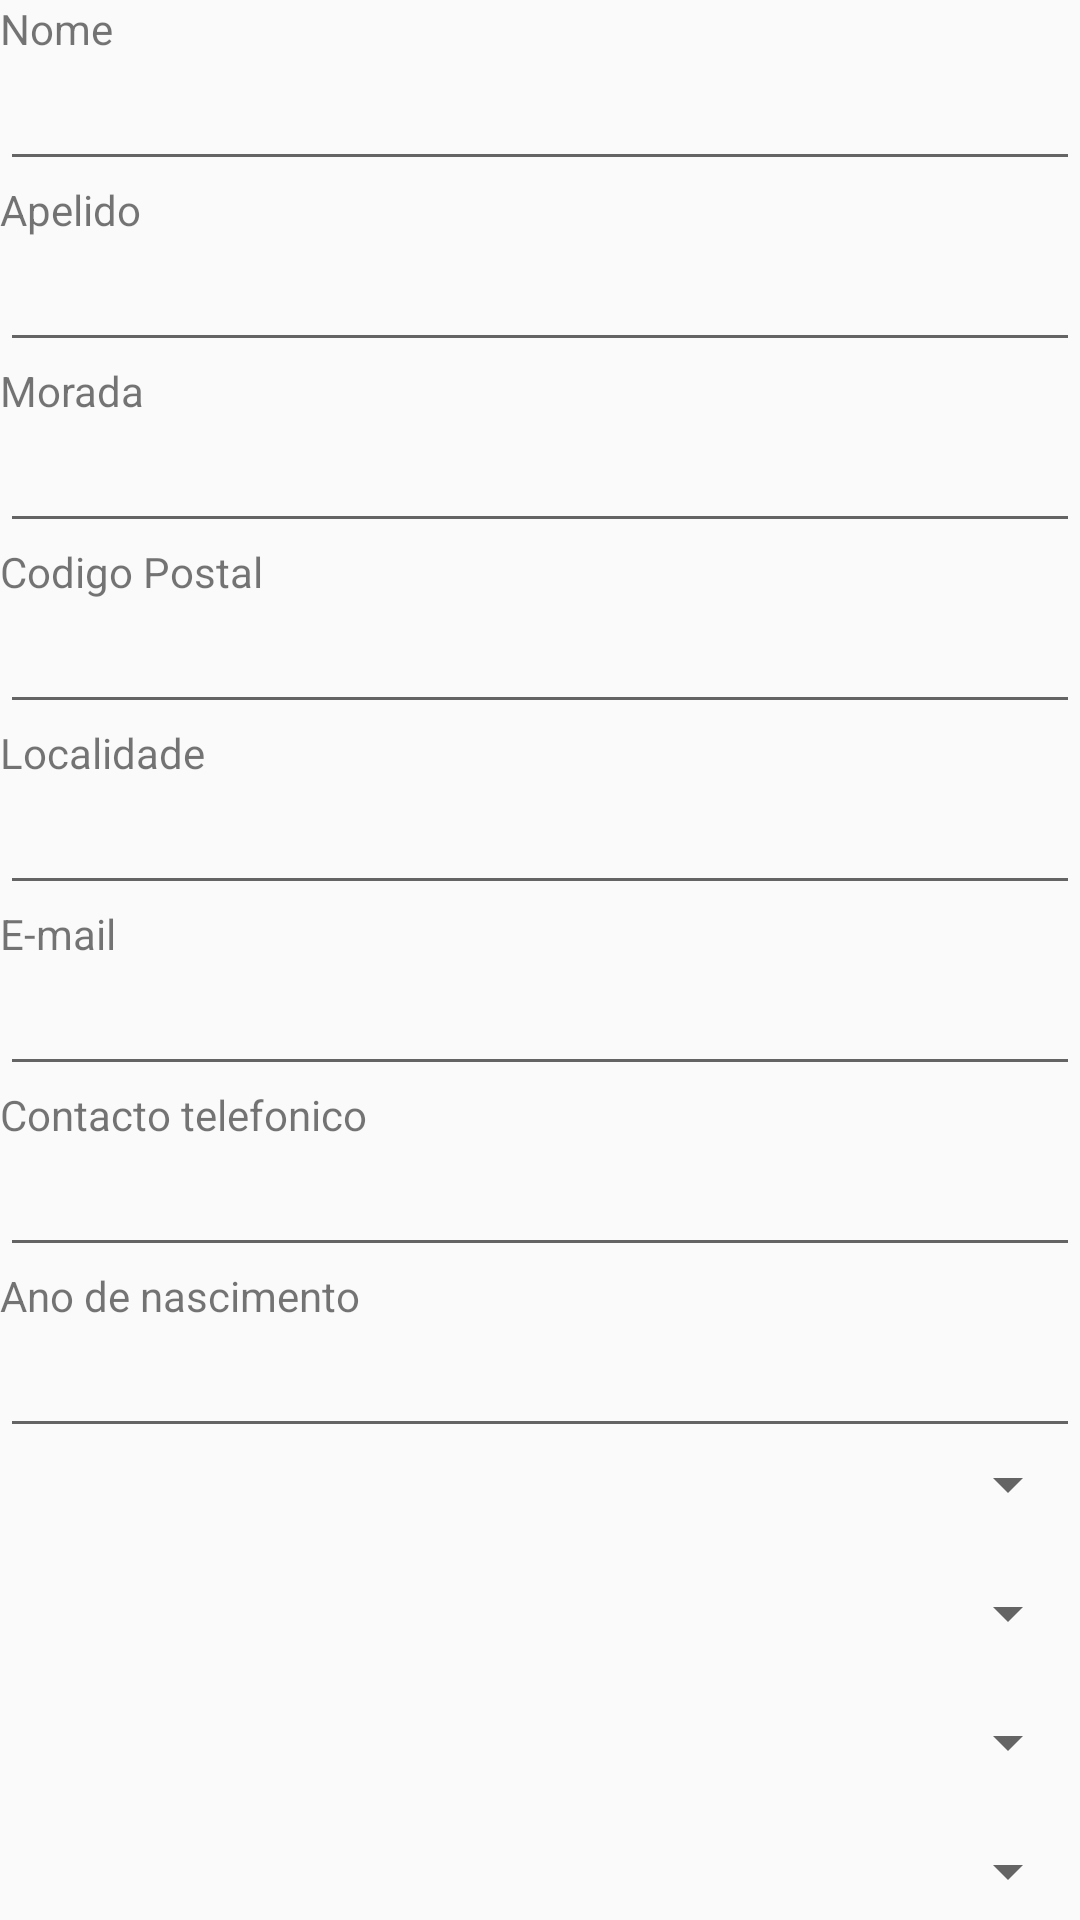

Here is an Android app screen rendered from its layout file. Give the layout XML and the strings, colors and styles it references.
<!-- AndroidManifest.xml: application theme AppTheme -->
<!-- res/layout/aderir_layout.xml -->
<?xml version="1.0" encoding="utf-8"?>
<LinearLayout
    xmlns:android="http://schemas.android.com/apk/res/android"
    android:orientation="vertical"
    android:layout_width="match_parent"
    android:layout_height="match_parent"
    android:weightSum="1">


    <TextView
        android:layout_width="fill_parent"
        android:layout_height="wrap_content"
        android:text="@string/opnome"
        android:id="@+id/textView6" />

    <EditText
        android:layout_width="match_parent"
        android:layout_height="wrap_content"
        android:inputType="textPersonName"
        android:ems="10"
        android:id="@+id/editText5" />

    <TextView
        android:layout_width="fill_parent"
        android:layout_height="wrap_content"
        android:text="@string/apelido"
        android:id="@+id/textView7" />

    <EditText
        android:layout_width="match_parent"
        android:layout_height="wrap_content"
        android:id="@+id/editText6" />

    <TextView
        android:layout_width="fill_parent"
        android:layout_height="wrap_content"
        android:text="@string/morada"
        android:id="@+id/textView8" />

    <EditText
        android:layout_width="match_parent"
        android:layout_height="wrap_content"
        android:id="@+id/editText7" />

    <TextView
        android:layout_width="fill_parent"
        android:layout_height="wrap_content"
        android:text="@string/cod.postal"
        android:id="@+id/textView9" />

    <EditText
        android:layout_width="match_parent"
        android:layout_height="wrap_content"
        android:inputType="textPostalAddress"
        android:ems="10"
        android:id="@+id/editText8" />

    <TextView
        android:layout_width="fill_parent"
        android:layout_height="wrap_content"
        android:text="@string/localidade"
        android:id="@+id/textView10" />

    <EditText
        android:layout_width="match_parent"
        android:layout_height="wrap_content"
        android:id="@+id/editText9" />

    <TextView
        android:layout_width="fill_parent"
        android:layout_height="wrap_content"
        android:text="@string/opmail"
        android:id="@+id/textView11" />

    <EditText
        android:layout_width="match_parent"
        android:layout_height="wrap_content"
        android:inputType="textEmailAddress"
        android:ems="10"
        android:id="@+id/editText10" />

    <TextView
        android:layout_width="fill_parent"
        android:layout_height="wrap_content"
        android:text="@string/tlm"
        android:id="@+id/textView12" />

    <EditText
        android:layout_width="match_parent"
        android:layout_height="wrap_content"
        android:inputType="phone"
        android:ems="10"
        android:id="@+id/editText11" />

    <TextView
        android:layout_width="fill_parent"
        android:layout_height="wrap_content"
        android:text="@string/anonascimento"
        android:id="@+id/textView13" />

    <EditText
        android:layout_width="match_parent"
        android:layout_height="wrap_content"
        android:inputType="date"
        android:ems="10"
        android:id="@+id/editText12" />

    <Spinner
        android:layout_width="match_parent"
        android:layout_height="wrap_content"
        android:id="@+id/spinner"
        android:textAlignment="center" />

    <TextView
        android:layout_width="wrap_content"
        android:layout_height="wrap_content"
        android:id="@+id/textView14" />

    <Spinner
        android:layout_width="match_parent"
        android:layout_height="wrap_content"
        android:id="@+id/spinner2" />

    <TextView
        android:layout_width="wrap_content"
        android:layout_height="wrap_content"
        android:id="@+id/textView15" />

    <Spinner
        android:layout_width="match_parent"
        android:layout_height="wrap_content"
        android:id="@+id/spinner3" />

    <TextView
        android:layout_width="wrap_content"
        android:layout_height="wrap_content"
        android:id="@+id/textView16" />

    <Spinner
        android:layout_width="match_parent"
        android:layout_height="wrap_content"
        android:id="@+id/spinner4" />

    <TextView
        android:layout_width="wrap_content"
        android:layout_height="wrap_content"
        android:id="@+id/textView17" />

    <Spinner
        android:layout_width="match_parent"
        android:layout_height="wrap_content"
        android:id="@+id/spinner5" />

    <TextView
        android:layout_width="wrap_content"
        android:layout_height="wrap_content"
        android:id="@+id/textView18" />

    <Spinner
        android:layout_width="match_parent"
        android:layout_height="wrap_content"
        android:id="@+id/spinner6" />

    <TextView
        android:layout_width="fill_parent"
        android:layout_height="wrap_content"
        android:text="@string/espetativas"
        android:id="@+id/textView19" />

    <EditText
        android:layout_width="match_parent"
        android:layout_height="wrap_content"
        android:inputType="textMultiLine"
        android:ems="10"
        android:id="@+id/editText13" />

    <TextView
        android:layout_width="fill_parent"
        android:layout_height="wrap_content"
        android:text="@string/perfil"
        android:id="@+id/textView20" />

    <EditText
        android:layout_width="match_parent"
        android:layout_height="wrap_content"
        android:inputType="textMultiLine"
        android:ems="10"
        android:id="@+id/editText14" />

    <Button
        android:layout_width="wrap_content"
        android:layout_height="wrap_content"
        android:text="@string/aderir"
        android:id="@+id/button2"
        android:layout_gravity="center_horizontal"
        android:textColor="#ffffffff"
        android:background="#ffff6600"
        android:textStyle="bold"
        android:textColorHint="#ffff6600"
        android:backgroundTint="#ffff6600" />

    <TextView
        android:layout_width="wrap_content"
        android:layout_height="wrap_content"
        android:id="@+id/textView21" />

    <TextView
        android:layout_width="wrap_content"
        android:layout_height="wrap_content"
        android:id="@+id/textView22" />

    <TextView
        android:layout_width="wrap_content"
        android:layout_height="wrap_content"
        android:id="@+id/textView23" />

</LinearLayout>
<!-- resources referenced by this layout -->
<resources>
  <string name="aderir">Aderir</string>
  <string name="anonascimento">Ano de nascimento</string>
  <string name="apelido">Apelido</string>
  <string name="cod.postal">Codigo Postal</string>
  <string name="espetativas">Expetativas enquanto associado</string>
  <string name="localidade">Localidade</string>
  <string name="morada">Morada</string>
  <string name="opmail">E-mail</string>
  <string name="opnome">Nome</string>
  <string name="perfil">Breve perfil e resumo da carreira</string>
  <string name="tlm">Contacto telefonico</string>
  <style name="AppTheme" parent="Theme.AppCompat.Light.DarkActionBar">
          
      </style>
</resources>
